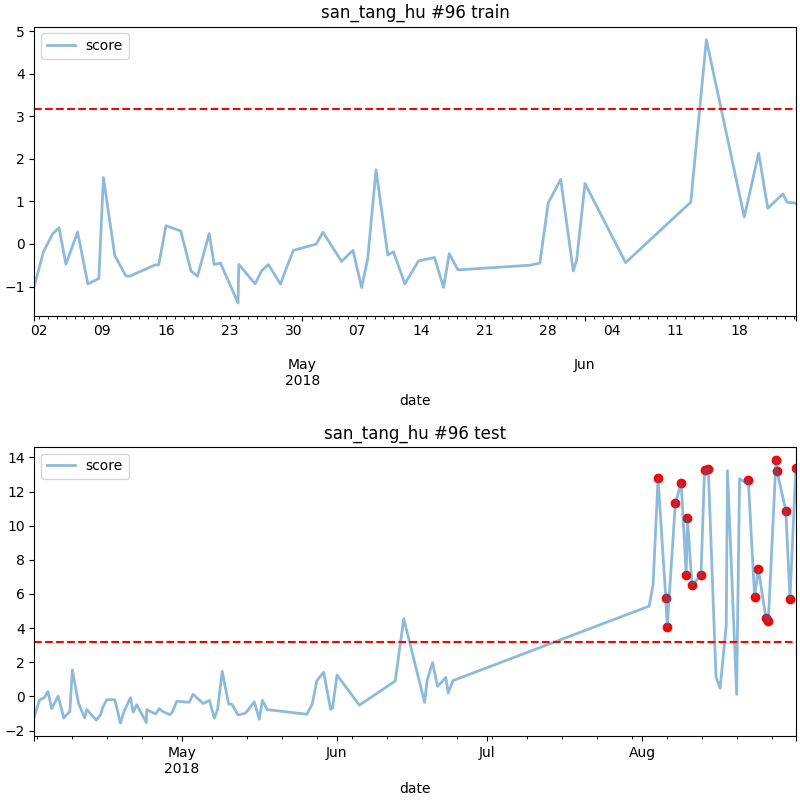

Values plotted in this chart, from the file beside it:
date, score
2018-08-04 05:00, 12.78
2018-08-05 18:00, 5.76
2018-08-06 01:00, 4.057
2018-08-07 16:00, 11.32
2018-08-08 20:00, 12.5
2018-08-09 20:00, 7.14
2018-08-10 02:00, 10.44
2018-08-11 00:00, 6.498
2018-08-12 19:00, 7.09
2018-08-13 12:00, 13.26
2018-08-14 06:00, 13.33
2018-08-22 06:00, 12.7
2018-08-23 12:00, 5.834
2018-08-24 06:00, 7.472
2018-08-25 19:00, 4.568
2018-08-26 06:00, 4.42
2018-08-27 19:00, 13.85
2018-08-28 00:00, 13.19
2018-08-29 18:00, 10.87
2018-08-30 14:00, 5.704
2018-08-31 18:00, 13.4
